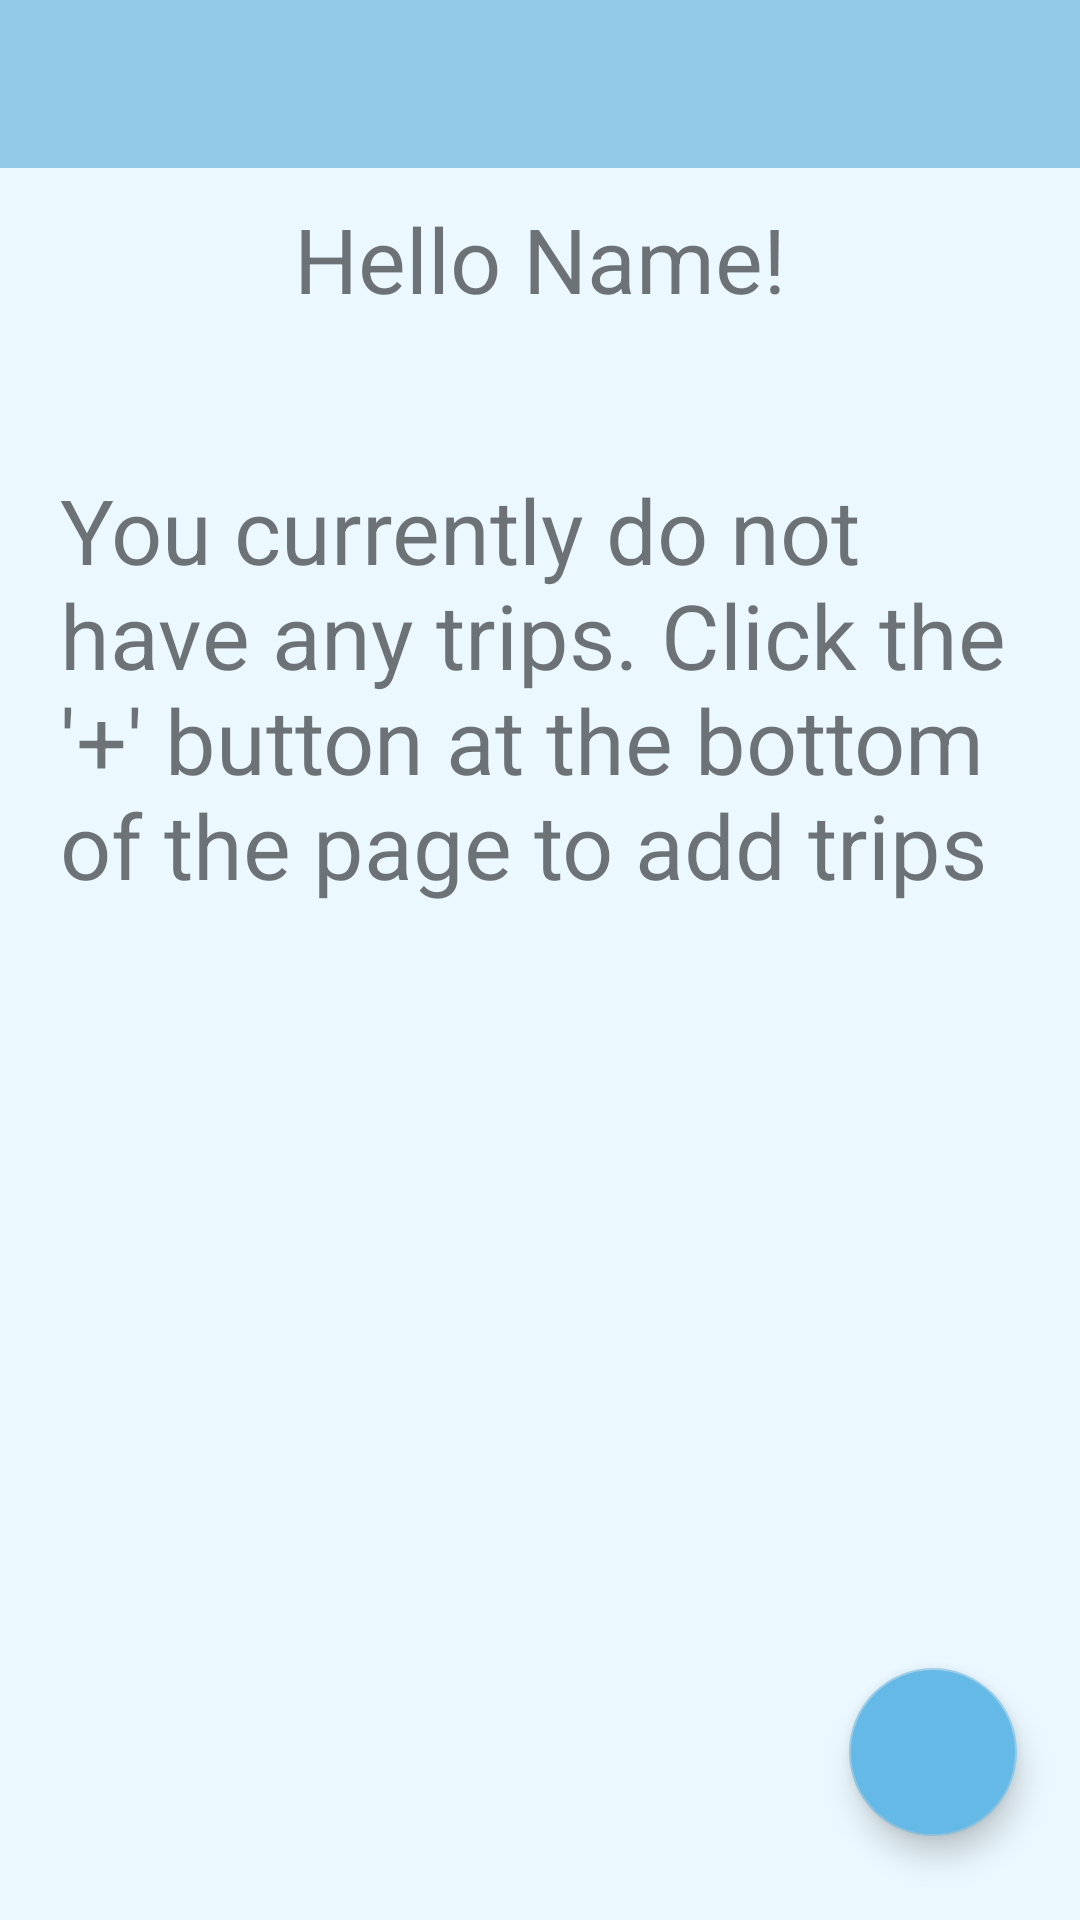

Produce the Android XML layout that renders to this screen, including the resource entries it uses.
<!-- AndroidManifest.xml: activity theme AppTheme.NoActionBar -->
<!-- res/layout/activity_homepage.xml -->
<?xml version="1.0" encoding="utf-8"?>
<RelativeLayout xmlns:android="http://schemas.android.com/apk/res/android"
    android:layout_width="match_parent"
    android:layout_height="match_parent"
    xmlns:app="http://schemas.android.com/apk/res-auto"
    xmlns:tools="http://schemas.android.com/tools"
    android:fitsSystemWindows="true"
    tools:context="com."
    android:background="@color/appBackground">

    <com.google.android.material.appbar.AppBarLayout
        android:layout_width="match_parent"
        android:layout_height="wrap_content"
        android:theme="@style/AppTheme.AppBarOverlay"
        android:id="@+id/header">

        <com.google.android.material.appbar.MaterialToolbar
            android:id="@+id/toolbar"
            android:layout_width="match_parent"
            android:layout_height="?attr/actionBarSize"
            android:background="?attr/colorPrimary"
            app:popupTheme="@style/AppTheme.PopupOverlay" />

    </com.google.android.material.appbar.AppBarLayout>

    <TextView
        android:id="@+id/displayNameTextView"
        android:layout_width="wrap_content"
        android:layout_height="wrap_content"
        android:layout_centerHorizontal="true"
        android:layout_below="@id/header"
        android:text="Hello Name!"
        android:textSize="30sp"
        android:padding="10dp" />

    <TextView
        android:id="@+id/here_are_planned_trips"
        android:layout_width="wrap_content"
        android:layout_height="wrap_content"
        android:layout_below="@id/displayNameTextView"
        android:layout_centerHorizontal="true"
        android:text="@string/here_are_planned_trips"
        android:textSize="20dp"
        android:layout_marginBottom="10dp"
        android:visibility="invisible"/> 

    <TextView
        android:id="@+id/noTripsTextView"
        android:layout_width="wrap_content"
        android:layout_height="wrap_content"
        android:layout_below="@id/displayNameTextView"
        android:layout_centerHorizontal="true"
        android:text="@string/no_trips_message"
        android:textSize="30sp"
        android:layout_marginTop="20dp"
        android:padding="20dp"
        android:visibility="visible" />

    <ListView
        android:id="@+id/tripListView"
        android:layout_width="match_parent"
        android:layout_height="wrap_content"
        android:layout_below="@id/here_are_planned_trips"
        android:paddingLeft="15dp"
        android:paddingRight="15dp"
        android:divider="@null"
        android:dividerHeight="5dp"
        android:visibility="invisible" /> 

    <com.google.android.material.floatingactionbutton.FloatingActionButton
        android:id="@+id/addTripButton"
        android:layout_width="wrap_content"
        android:layout_height="wrap_content"
        android:layout_alignParentEnd="true"
        android:layout_alignParentBottom="true"
        android:layout_gravity="bottom|end"
        android:layout_marginStart="@dimen/fab_margin"
        android:layout_marginTop="@dimen/fab_margin"
        android:layout_marginEnd="21dp"
        android:layout_marginBottom="28dp"
        android:src="@drawable/add_icon"
        android:backgroundTint="@color/add_trip_button_colour"/>

</RelativeLayout>
<!-- resources referenced by this layout -->
<resources>
  <color name="add_trip_button_colour">#65B9E6</color>
  <color name="appBackground">#EBF8FF</color>
  <dimen name="fab_margin">16dp</dimen>
  <string name="here_are_planned_trips">Below is a list of all your planned trips:</string>
  <string name="no_trips_message">You currently do not have any trips. Click the \'+\' button at the bottom of the page to add trips</string>
  <style name="AppTheme.AppBarOverlay" parent="ThemeOverlay.AppCompat.Dark.ActionBar" />
  <style name="AppTheme.PopupOverlay" parent="ThemeOverlay.AppCompat.Light" />
  <style name="AppTheme.NoActionBar">
          <item name="windowActionBar">false</item>
          <item name="windowNoTitle">true</item>
      </style>
</resources>
